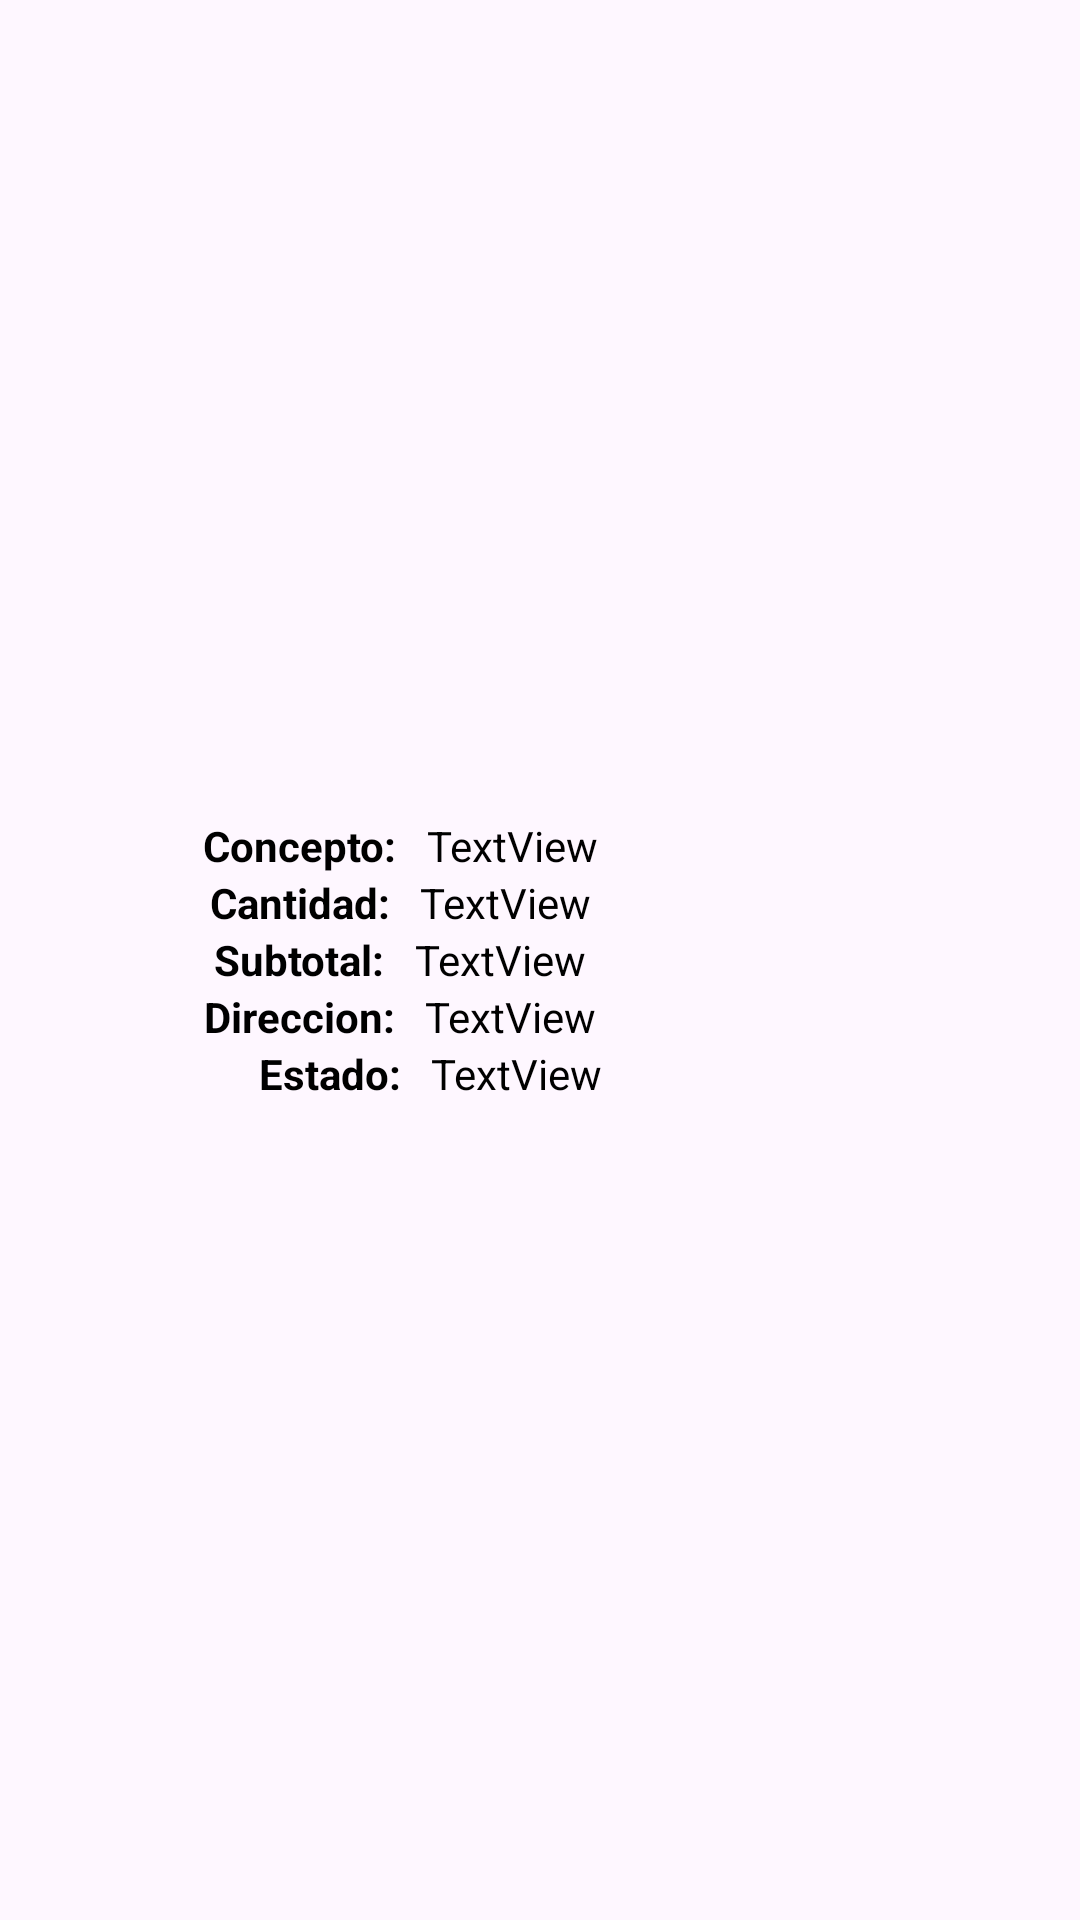

Layout XML and referenced resources for this Android screen:
<!-- AndroidManifest.xml: application theme Theme.Suits_LB -->
<!-- res/layout/user_order_view.xml -->
<?xml version="1.0" encoding="utf-8"?>
<LinearLayout xmlns:android="http://schemas.android.com/apk/res/android"
    xmlns:app="http://schemas.android.com/apk/res-auto"
    xmlns:tools="http://schemas.android.com/tools"
    android:layout_width="250dp"
    android:layout_height="wrap_content"
    android:layout_marginBottom="20dp"
    android:background="@drawable/edtstyle"
    android:gravity="center"
    android:paddingTop="5dp"
    android:paddingBottom="5dp"
    android:textAlignment="center">

    <LinearLayout
        android:layout_width="wrap_content"
        android:layout_height="wrap_content"
        android:gravity="start"
        android:orientation="vertical"
        android:textAlignment="center">

        <LinearLayout
            android:layout_width="match_parent"
            android:layout_height="wrap_content"
            android:gravity="center"
            android:orientation="horizontal">

            <TextView
                android:id="@+id/infoOrderConcept"
                android:layout_width="wrap_content"
                android:layout_height="match_parent"
                android:paddingRight="10dp"
                android:text="Concepto:"
                android:textColor="@color/black"
                android:textStyle="bold" />

            <TextView
                android:id="@+id/orderConcept"
                android:layout_width="150dp"
                android:layout_height="wrap_content"
                android:text="TextView"
                android:textColor="@color/black" />
        </LinearLayout>

        <LinearLayout
            android:layout_width="match_parent"
            android:layout_height="wrap_content"
            android:gravity="center"
            android:orientation="horizontal">

            <TextView
                android:id="@+id/infoOrderQuantity"
                android:layout_width="wrap_content"
                android:layout_height="match_parent"
                android:paddingRight="10dp"
                android:text="Cantidad:"
                android:textColor="@color/black"
                android:textStyle="bold" />

            <TextView
                android:id="@+id/orderQuantity"
                android:layout_width="150dp"
                android:layout_height="wrap_content"
                android:text="TextView"
                android:textColor="@color/black" />
        </LinearLayout>

        <LinearLayout
            android:layout_width="match_parent"
            android:layout_height="wrap_content"
            android:gravity="center"
            android:orientation="horizontal">

            <TextView
                android:id="@+id/infoOrderSubtotal"
                android:layout_width="wrap_content"
                android:layout_height="wrap_content"
                android:paddingRight="10dp"
                android:text="Subtotal:"
                android:textColor="@color/black"
                android:textStyle="bold" />

            <TextView
                android:id="@+id/orderSubtotal"
                android:layout_width="150dp"
                android:layout_height="match_parent"
                android:text="TextView"
                android:textColor="@color/black" />
        </LinearLayout>

        <LinearLayout
            android:layout_width="match_parent"
            android:layout_height="wrap_content"
            android:gravity="center"
            android:orientation="horizontal">

            <TextView
                android:id="@+id/infoOrderDirection"
                android:layout_width="wrap_content"
                android:layout_height="wrap_content"
                android:paddingRight="10dp"
                android:text="Direccion:"
                android:textColor="@color/black"
                android:textStyle="bold" />

            <TextView
                android:id="@+id/orderDirection"
                android:layout_width="150dp"
                android:layout_height="wrap_content"
                android:text="TextView"
                android:textColor="@color/black" />
        </LinearLayout>

        <LinearLayout
            android:layout_width="match_parent"
            android:layout_height="wrap_content"
            android:gravity="center"
            android:orientation="horizontal">

            <TextView
                android:id="@+id/infoOrderStatus"
                android:layout_width="wrap_content"
                android:layout_height="wrap_content"
                android:paddingRight="10dp"
                android:text="Estado:"
                android:textColor="@color/black"
                android:textStyle="bold" />

            <TextView
                android:id="@+id/orderDateEstimate"
                android:layout_width="130dp"
                android:layout_height="wrap_content"
                android:text="TextView"
                android:textColor="@color/black" />
        </LinearLayout>

    </LinearLayout>


</LinearLayout>
<!-- resources referenced by this layout -->
<resources>
  <color name="black">#FF000000</color>
  <style name="Theme.Suits_LB" parent="Base.Theme.Suits_LB" />
  <style name="Base.Theme.Suits_LB" parent="Theme.Material3.DayNight.NoActionBar">
          
          
      </style>
</resources>
